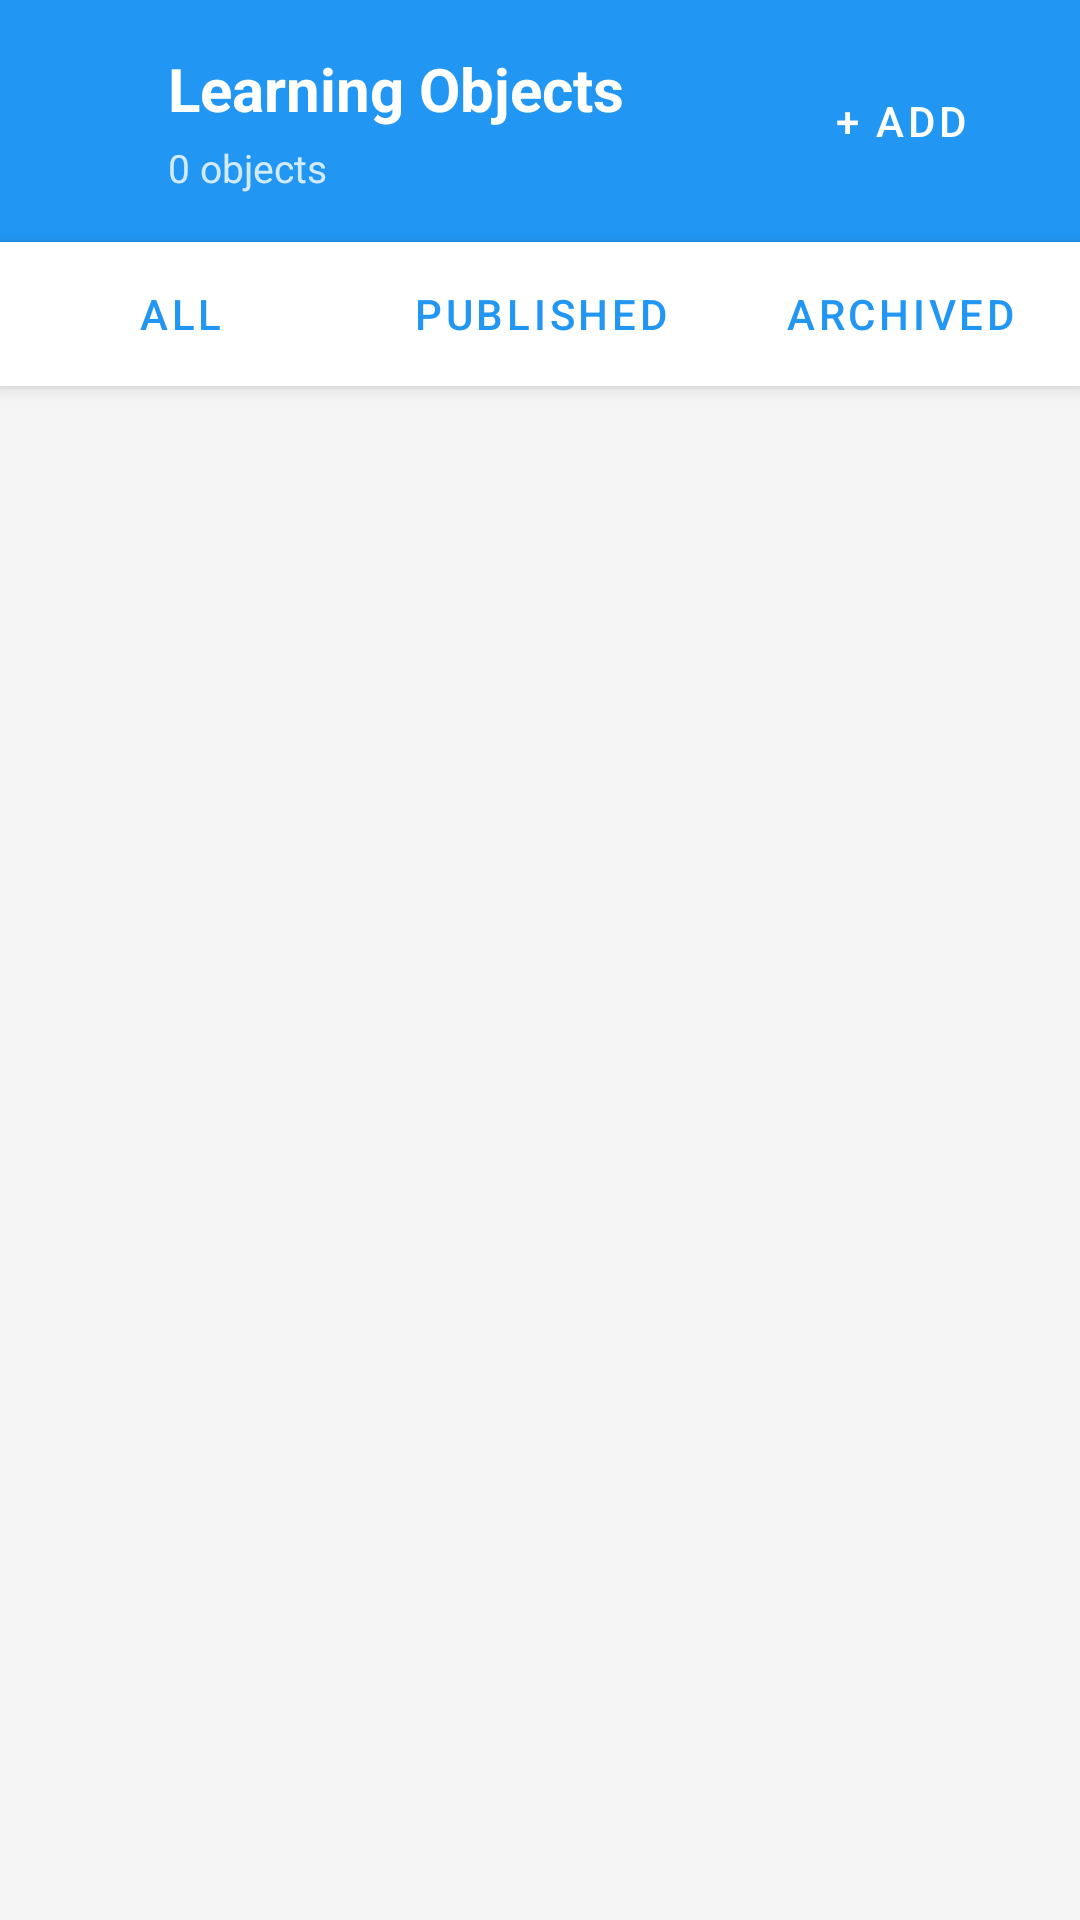

Reconstruct the res/layout file that produces this screen, plus the resources it refers to.
<!-- AndroidManifest.xml: activity theme Theme.ScanLearnAR.NoActionBar -->
<!-- res/layout/activity_teacher_objects.xml -->
<?xml version="1.0" encoding="utf-8"?>
<LinearLayout xmlns:android="http://schemas.android.com/apk/res/android"
    android:fitsSystemWindows="true"
    xmlns:app="http://schemas.android.com/apk/res-auto"
    android:layout_width="match_parent"
    android:layout_height="match_parent"
    android:background="@color/background"
    android:orientation="vertical">

    <LinearLayout
        android:layout_width="match_parent"
        android:layout_height="wrap_content"
        android:background="@color/primary"
        android:gravity="center_vertical"
        android:orientation="horizontal"
        android:padding="16dp">

        <ImageButton
            android:id="@+id/btnBack"
            android:layout_width="40dp"
            android:layout_height="40dp"
            android:background="?attr/selectableItemBackgroundBorderless"
            android:contentDescription="Back"
            android:padding="8dp"
            android:src="@drawable/ic_arrow_back"
            app:tint="@android:color/white" />

        <LinearLayout
            android:layout_width="0dp"
            android:layout_height="wrap_content"
            android:layout_weight="1"
            android:orientation="vertical">

            <TextView
                android:layout_width="wrap_content"
                android:layout_height="wrap_content"
                android:text="Learning Objects"
                android:textColor="@android:color/white"
                android:textSize="20sp"
                android:textStyle="bold" />

            <TextView
                android:id="@+id/tvSummary"
                android:layout_width="wrap_content"
                android:layout_height="wrap_content"
                android:layout_marginTop="4dp"
                android:text="0 objects"
                android:textColor="#CCFFFFFF"
                android:textSize="13sp" />
        </LinearLayout>

        <com.google.android.material.button.MaterialButton
            android:id="@+id/btnAddObject"
            style="@style/Widget.MaterialComponents.Button.TextButton"
            android:layout_width="wrap_content"
            android:layout_height="wrap_content"
            android:text="+ Add"
            android:textColor="@android:color/white" />
    </LinearLayout>

    <LinearLayout
        android:layout_width="match_parent"
        android:layout_height="wrap_content"
        android:background="@android:color/white"
        android:elevation="3dp"
        android:orientation="horizontal">

        <Button
            android:id="@+id/tabAll"
            style="@style/Widget.MaterialComponents.Button.TextButton"
            android:layout_width="0dp"
            android:layout_height="48dp"
            android:layout_weight="1"
            android:text="All" />

        <Button
            android:id="@+id/tabPublished"
            style="@style/Widget.MaterialComponents.Button.TextButton"
            android:layout_width="0dp"
            android:layout_height="48dp"
            android:layout_weight="1"
            android:text="Published" />

        <Button
            android:id="@+id/tabArchived"
            style="@style/Widget.MaterialComponents.Button.TextButton"
            android:layout_width="0dp"
            android:layout_height="48dp"
            android:layout_weight="1"
            android:text="Archived" />
    </LinearLayout>

    <FrameLayout
        android:layout_width="match_parent"
        android:layout_height="0dp"
        android:layout_weight="1">

        <ProgressBar
            android:id="@+id/loadingIndicator"
            android:layout_width="wrap_content"
            android:layout_height="wrap_content"
            android:layout_gravity="center"
            android:visibility="gone" />

        <androidx.recyclerview.widget.RecyclerView
            android:id="@+id/rvObjects"
            android:layout_width="match_parent"
            android:layout_height="match_parent"
            android:clipToPadding="false"
            android:padding="12dp" />

        <LinearLayout
            android:id="@+id/emptyState"
            android:layout_width="match_parent"
            android:layout_height="match_parent"
            android:gravity="center"
            android:orientation="vertical"
            android:visibility="gone">

            <TextView
                android:layout_width="wrap_content"
                android:layout_height="wrap_content"
                android:text="No objects in this filter yet."
                android:textColor="@color/text_secondary"
                android:textSize="15sp" />
        </LinearLayout>
    </FrameLayout>
</LinearLayout>
<!-- resources referenced by this layout -->
<resources>
  <color name="background">#F5F5F5</color>
  <color name="primary">#2196F3</color>
  <color name="text_secondary">#757575</color>
  <style name="Theme.ScanLearnAR.NoActionBar" parent="Theme.ScanLearnAR">
          <item name="windowActionBar">false</item>
          <item name="windowNoTitle">true</item>
          <item name="android:windowFullscreen">false</item>
          <item name="android:windowDrawsSystemBarBackgrounds">true</item>
          <item name="android:statusBarColor">@color/primary_dark</item>
          <item name="android:windowLayoutInDisplayCutoutMode">never</item>
          <item name="android:windowLightStatusBar">true</item>
      </style>
  <style name="Theme.ScanLearnAR" parent="Theme.MaterialComponents.DayNight.DarkActionBar">
          <item name="colorPrimary">@color/primary</item>
          <item name="colorPrimaryVariant">@color/primary_dark</item>
          <item name="colorOnPrimary">@android:color/white</item>
          <item name="android:statusBarColor">@color/primary_dark</item>
          <item name="android:windowFullscreen">false</item>
          <item name="android:windowDrawsSystemBarBackgrounds">true</item>
          <item name="android:windowLayoutInDisplayCutoutMode">never</item>
          <item name="android:windowLightStatusBar">true</item>
      </style>
  <color name="primary_dark">#1976D2</color>
</resources>
